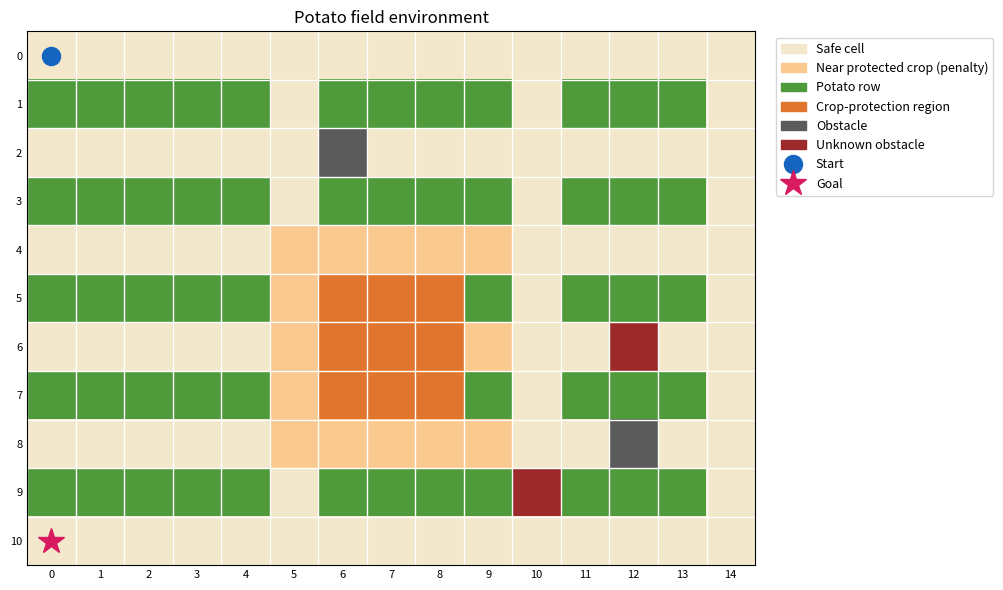
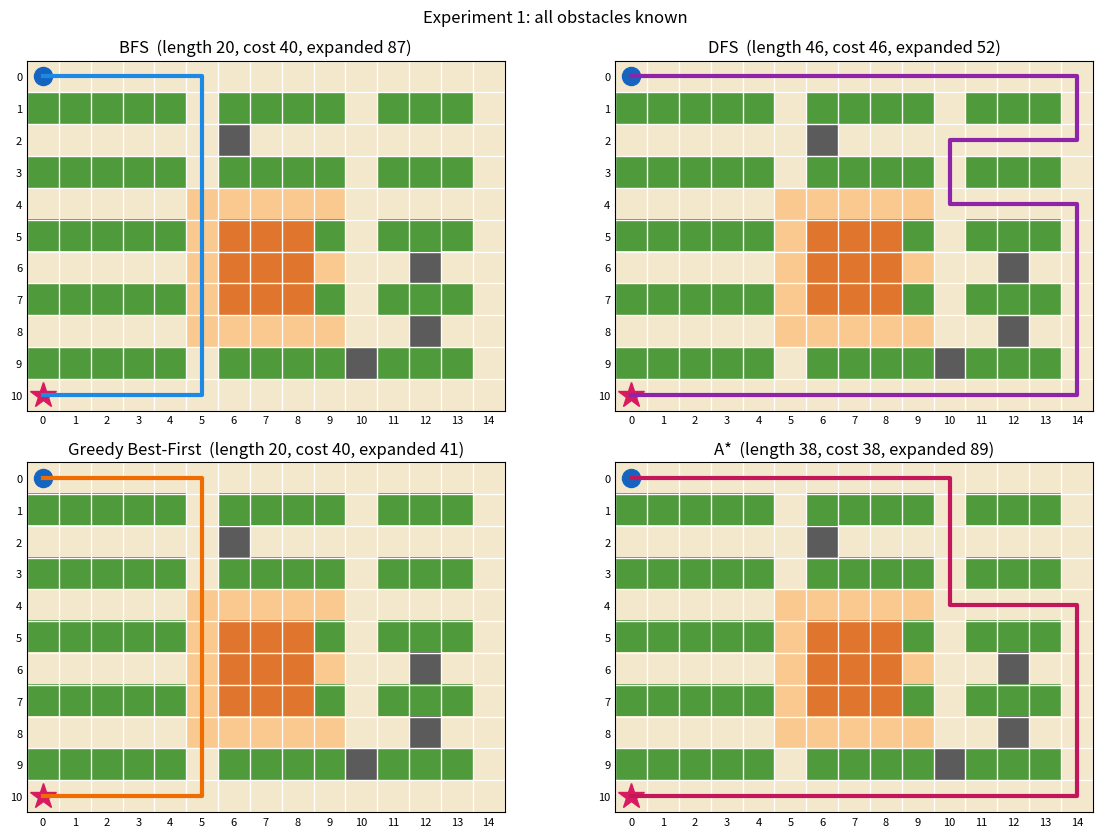
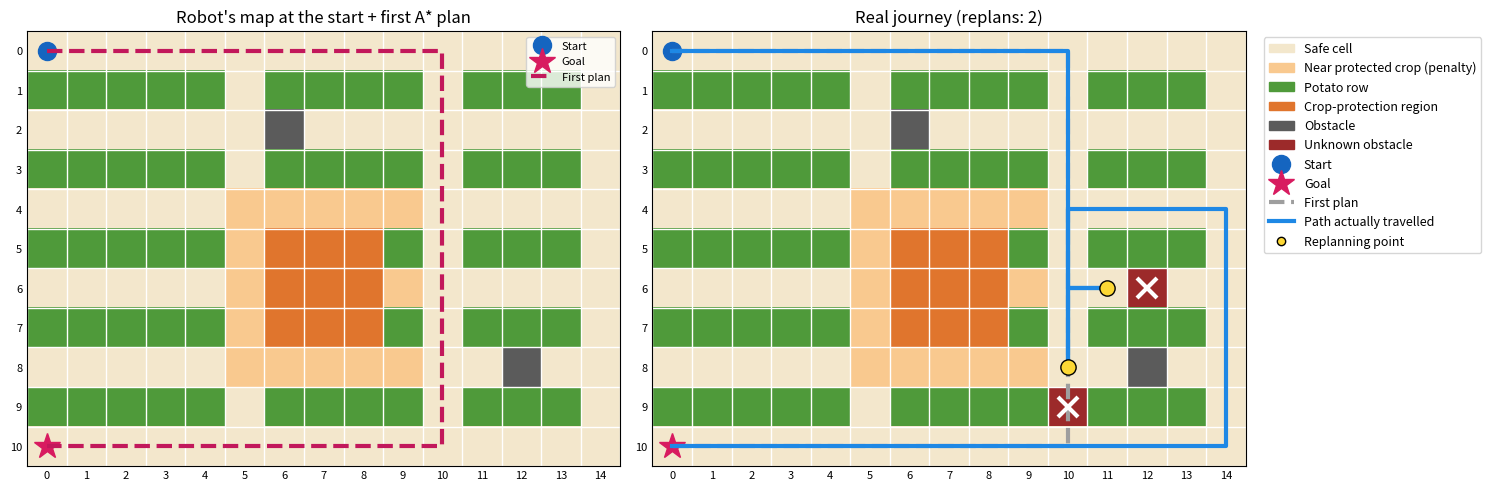

Reproduce these figures in Python, in order.
"""
AI-Based Crop-Safe Path Planning for an Autonomous Potato-Field Robot
Artificial Intelligence - Group Coding Assignment (Group XX)
Run:  python crop_safe_planner.py
"""

import os
import time
import heapq
from collections import deque

import matplotlib.pyplot as plt
from matplotlib.colors import ListedColormap
from matplotlib.patches import Patch


# =====================================================================
# TASK 1 - FIELD ENVIRONMENT
# Member: ______________________
# =====================================================================
# .  safe travelling cell          P  potato row (plants, never driven over)
# C  crop-protection region        #  known obstacle (stone, tool, ...)
# X  obstacle the robot does NOT know about at the start (used in Task 5)
# S  start position                G  destination

FIELD_MAP = [
    "S..............",
    "PPPPP.PPPP.PPP.",
    "......#........",
    "PPPPP.PPPP.PPP.",
    "...............",
    "PPPPP.CCCP.PPP.",
    "......CCC...X..",
    "PPPPP.CCCP.PPP.",
    "............#..",
    "PPPPP.PPPPXPPP.",
    "G..............",
]


def build_grid(field_map, include_hidden):
    # include_hidden=True  -> real field (X becomes an obstacle)
    # include_hidden=False -> robot's own map (X looks like a free cell)
    grid = []
    for r, line in enumerate(field_map):
        row = []
        for c, cell in enumerate(line):
            if cell == "S":
                start = (r, c)
                cell = "."
            elif cell == "G":
                goal = (r, c)
                cell = "."
            elif cell == "X":
                cell = "#" if include_hidden else "."
            row.append(cell)
        grid.append(row)
    return grid, start, goal


# =====================================================================
# TASK 2 - PROBLEM FORMULATION
# Member: ______________________
# =====================================================================
# State         : (row, col) position of the robot
# Initial state : the start cell S
# Actions       : move Up, Down, Left or Right by one cell (no diagonals)
# Transition    : (row, col) + move -> new cell, allowed only if it is inside
#                 the field and is not a potato row, protected cell or obstacle
# Goal test     : robot position == destination G
# Path cost     : sum of step costs (1 per move + penalty near protected crops)

MOVES = [(-1, 0), (1, 0), (0, -1), (0, 1)]   # up, down, left, right
BLOCKED = ("P", "C", "#")


def get_neighbours(grid, cell):
    r, c = cell
    result = []
    for dr, dc in MOVES:
        nr, nc = r + dr, c + dc
        if 0 <= nr < len(grid) and 0 <= nc < len(grid[0]) and grid[nr][nc] not in BLOCKED:
            result.append((nr, nc))
    return result


def is_goal(cell, goal):
    return cell == goal


def build_path(came_from, goal):
    # walk back from the goal to the start using the parent links
    path = [goal]
    while came_from[path[-1]] is not None:
        path.append(came_from[path[-1]])
    path.reverse()
    return path


# =====================================================================
# TASK 3 (a) - BREADTH-FIRST SEARCH AND DEPTH-FIRST SEARCH
# Member: ______________________
# =====================================================================

def bfs(grid, start, goal):
    queue = deque([start])
    came_from = {start: None}
    expanded = 0
    while queue:
        cell = queue.popleft()
        expanded += 1
        if is_goal(cell, goal):
            return build_path(came_from, goal), expanded
        for nxt in get_neighbours(grid, cell):
            if nxt not in came_from:
                came_from[nxt] = cell
                queue.append(nxt)
    return None, expanded


def dfs(grid, start, goal):
    stack = [(start, None)]
    came_from = {}
    expanded = 0
    while stack:
        cell, parent = stack.pop()
        if cell in came_from:
            continue
        came_from[cell] = parent
        expanded += 1
        if is_goal(cell, goal):
            return build_path(came_from, goal), expanded
        for nxt in get_neighbours(grid, cell):
            if nxt not in came_from:
                stack.append((nxt, cell))
    return None, expanded


# =====================================================================
# TASK 3 (b) - HEURISTIC AND GREEDY BEST-FIRST SEARCH
# Member: ______________________
# =====================================================================
# Heuristic h(n) = Manhattan distance |row - goal_row| + |col - goal_col|.
# The robot moves in 4 directions and every move costs at least 1,
# so h(n) never overestimates the real cost (admissible and consistent).

def heuristic(cell, goal):
    return abs(cell[0] - goal[0]) + abs(cell[1] - goal[1])


def greedy_best_first(grid, start, goal):
    frontier = [(heuristic(start, goal), start)]
    came_from = {start: None}
    expanded = 0
    while frontier:
        _, cell = heapq.heappop(frontier)
        expanded += 1
        if is_goal(cell, goal):
            return build_path(came_from, goal), expanded
        for nxt in get_neighbours(grid, cell):
            if nxt not in came_from:
                came_from[nxt] = cell
                heapq.heappush(frontier, (heuristic(nxt, goal), nxt))
    return None, expanded


# =====================================================================
# TASK 3 (c) - A* SEARCH   f(n) = g(n) + h(n)
# Member: ______________________
# =====================================================================

def a_star(grid, start, goal):
    frontier = [(heuristic(start, goal), start)]
    came_from = {start: None}
    g_cost = {start: 0}
    visited = set()
    expanded = 0
    while frontier:
        _, cell = heapq.heappop(frontier)
        if cell in visited:
            continue
        visited.add(cell)
        expanded += 1
        if is_goal(cell, goal):
            return build_path(came_from, goal), expanded
        for nxt in get_neighbours(grid, cell):
            new_g = g_cost[cell] + step_cost(grid, nxt)
            if nxt not in g_cost or new_g < g_cost[nxt]:
                g_cost[nxt] = new_g
                came_from[nxt] = cell
                heapq.heappush(frontier, (new_g + heuristic(nxt, goal), nxt))
    return None, expanded


# =====================================================================
# TASK 4 - CROP-SAFE PLANNING
# Member: ______________________
# =====================================================================
# Hard rule : P, C and # cells are never entered (see BLOCKED / get_neighbours).
# Soft rule : a free cell touching a protected cell (8 directions) costs
#             1 + PENALTY, so A* prefers routes that keep a safe distance.

PENALTY = 4


def near_protected(grid, cell):
    r, c = cell
    for dr in (-1, 0, 1):
        for dc in (-1, 0, 1):
            nr, nc = r + dr, c + dc
            if 0 <= nr < len(grid) and 0 <= nc < len(grid[0]) and grid[nr][nc] == "C":
                return True
    return False


def step_cost(grid, cell):
    if near_protected(grid, cell):
        return 1 + PENALTY
    return 1


def path_cost(grid, path):
    return sum(step_cost(grid, cell) for cell in path[1:])


# =====================================================================
# TASK 5 - OBSTACLE DETECTION AND REPLANNING
# Member: ______________________
# =====================================================================
# The robot plans on its own map. After every move its "sensor" checks the
# 4 cells around it in the real field. A new obstacle is added to the map,
# and if it lies on the current route, A* plans again from where it stands.

def sense(position, true_grid, known_grid):
    r, c = position
    found = []
    for dr, dc in MOVES:
        nr, nc = r + dr, c + dc
        if 0 <= nr < len(true_grid) and 0 <= nc < len(true_grid[0]):
            if true_grid[nr][nc] == "#" and known_grid[nr][nc] != "#":
                known_grid[nr][nc] = "#"
                found.append((nr, nc))
    return found


def navigate_with_replanning(known_grid, true_grid, start, goal):
    path, expanded = a_star(known_grid, start, goal)
    first_plan = path
    position = start
    travelled = [start]
    detected = []
    replan_points = []

    while path and position != goal:
        new_obstacles = sense(position, true_grid, known_grid)
        for obstacle in new_obstacles:
            detected.append(obstacle)
            print(f"  Robot at {position} detected an unknown obstacle at {obstacle}")
        if any(cell in path for cell in new_obstacles):
            print("  Current route is blocked -> map updated, replanning with A*")
            path, nodes = a_star(known_grid, position, goal)
            expanded += nodes
            replan_points.append(position)
            if path is None:
                print("  No safe route left, robot stops.")
                break
            print(f"  New route found: {len(path) - 1} moves to the goal")
        path = path[1:]
        position = path[0]
        travelled.append(position)

    return travelled, first_plan, detected, replan_points, expanded


# =====================================================================
# TASK 6 - PERFORMANCE EVALUATION
# Member: ______________________
# =====================================================================

def compare_algorithms(grid, start, goal):
    algorithms = {
        "BFS": bfs,
        "DFS": dfs,
        "Greedy Best-First": greedy_best_first,
        "A*": a_star,
    }
    results = []
    for name, search in algorithms.items():
        t0 = time.perf_counter()
        path, expanded = search(grid, start, goal)
        ms = (time.perf_counter() - t0) * 1000
        results.append((name, path, expanded, ms))
    return results


def make_row(name, grid, path, goal, expanded, ms, replans="-"):
    reached = "Yes" if path and path[-1] == goal else "No"
    length = len(path) - 1 if path else "-"
    cost = path_cost(grid, path) if path else "-"
    return (name, reached, length, cost, expanded, ms, replans)


def print_table(rows):
    print(f"\n{'Algorithm':<20}{'Reached':<9}{'Length':<8}{'Cost':<7}"
          f"{'Expanded':<10}{'Time (ms)':<11}{'Replans'}")
    print("-" * 72)
    for name, reached, length, cost, expanded, ms, replans in rows:
        print(f"{name:<20}{reached:<9}{length:<8}{cost:<7}"
              f"{expanded:<10}{ms:<11.3f}{replans}")


# =====================================================================
# VISUALISATION (field display and path plots)
# Member: ______________________
# =====================================================================
# colour index: 0 safe, 1 near protected crop, 2 potato, 3 protected,
#               4 obstacle, 5 unknown obstacle
COLOURS = ["#f3e7cc", "#f9c98f", "#4f9a3a", "#e0752d", "#5b5b5b", "#9c2a2a"]
CODES = {".": 0, "S": 0, "G": 0, "P": 2, "C": 3, "#": 4, "X": 5}


def draw_field(ax, grid, start, goal, title):
    image = []
    for r in range(len(grid)):
        row = []
        for c in range(len(grid[0])):
            code = CODES[grid[r][c]]
            if code == 0 and near_protected(grid, (r, c)):
                code = 1
            row.append(code)
        image.append(row)

    ax.imshow(image, cmap=ListedColormap(COLOURS), vmin=0, vmax=5)
    ax.set_xticks(range(len(grid[0])))
    ax.set_yticks(range(len(grid)))
    ax.set_xticks([x - 0.5 for x in range(len(grid[0]) + 1)], minor=True)
    ax.set_yticks([y - 0.5 for y in range(len(grid) + 1)], minor=True)
    ax.grid(which="minor", color="white", linewidth=1)
    ax.tick_params(which="both", length=0, labelsize=8)
    ax.plot(start[1], start[0], "o", color="#1565c0", markersize=13, label="Start")
    ax.plot(goal[1], goal[0], "*", color="#d81b60", markersize=19, label="Goal")
    ax.set_title(title)


def draw_path(ax, path, colour, style="-", label=None):
    if path:
        ax.plot([c for r, c in path], [r for r, c in path], style,
                color=colour, linewidth=3, label=label)


def add_legend(ax):
    names = ["Safe cell", "Near protected crop (penalty)", "Potato row",
             "Crop-protection region", "Obstacle", "Unknown obstacle"]
    handles = [Patch(color=COLOURS[i], label=names[i]) for i in range(6)]
    handles += ax.get_legend_handles_labels()[0]
    ax.legend(handles=handles, loc="upper left", bbox_to_anchor=(1.02, 1), fontsize=9)


# =====================================================================
# MAIN PROGRAM
# =====================================================================

def main():
    os.makedirs("screenshots", exist_ok=True)
    true_grid, start, goal = build_grid(FIELD_MAP, include_hidden=True)
    known_grid, _, _ = build_grid(FIELD_MAP, include_hidden=False)
    print(f"Field: {len(true_grid)} rows x {len(true_grid[0])} columns")
    print(f"Start: {start}   Goal: {goal}   Step penalty near protected crops: +{PENALTY}")

    # Task 1 - field display
    fig, ax = plt.subplots(figsize=(10, 6))
    draw_field(ax, FIELD_MAP, start, goal, "Potato field environment")
    add_legend(ax)
    fig.tight_layout()
    fig.savefig("screenshots/1_field_map.png", dpi=120, bbox_inches="tight")

    # Tasks 3 and 4 - every algorithm on the fully known field
    print("\nExperiment 1: all obstacles known")
    results = compare_algorithms(true_grid, start, goal)
    rows = []
    fig, axes = plt.subplots(2, 2, figsize=(12, 8.5))
    colours = ["#1e88e5", "#8e24aa", "#ef6c00", "#c2185b"]
    for ax, colour, (name, path, expanded, ms) in zip(axes.flat, colours, results):
        row = make_row(name, true_grid, path, goal, expanded, ms)
        rows.append(row)
        draw_field(ax, true_grid, start, goal,
                   f"{name}  (length {row[2]}, cost {row[3]}, expanded {expanded})")
        draw_path(ax, path, colour)
    fig.suptitle("Experiment 1: all obstacles known")
    fig.tight_layout()
    fig.savefig("screenshots/2_algorithm_paths.png", dpi=120, bbox_inches="tight")

    # Task 5 - unknown obstacle, detection and replanning
    print("\nExperiment 2: robot does not know the X obstacles at the start")
    robot_map, _, _ = build_grid(FIELD_MAP, include_hidden=False)
    t0 = time.perf_counter()
    travelled, first_plan, detected, replan_points, expanded = navigate_with_replanning(
        robot_map, true_grid, start, goal)
    ms = (time.perf_counter() - t0) * 1000
    replans = len(replan_points)
    rows.append(make_row("A* + replanning", true_grid, travelled, goal, expanded, ms, replans))

    fig, axes = plt.subplots(1, 2, figsize=(15, 5.5))
    draw_field(axes[0], known_grid, start, goal, "Robot's map at the start + first A* plan")
    draw_path(axes[0], first_plan, "#c2185b", "--", "First plan")
    axes[0].legend(loc="upper right", fontsize=8)
    draw_field(axes[1], FIELD_MAP, start, goal, f"Real journey (replans: {replans})")
    draw_path(axes[1], first_plan, "#9e9e9e", "--", "First plan")
    draw_path(axes[1], travelled, "#1e88e5", "-", "Path actually travelled")
    for r, c in detected:
        axes[1].plot(c, r, "x", color="white", markersize=14, markeredgewidth=3)
    for r, c in replan_points:
        axes[1].plot(c, r, "o", color="#fdd835", markeredgecolor="black", markersize=11)
    axes[1].plot([], [], "o", color="#fdd835", markeredgecolor="black", label="Replanning point")
    add_legend(axes[1])
    fig.tight_layout()
    fig.savefig("screenshots/3_replanning.png", dpi=120, bbox_inches="tight")

    # Task 6 - comparison table
    print_table(rows)
    plt.show()


if __name__ == "__main__":
    main()
